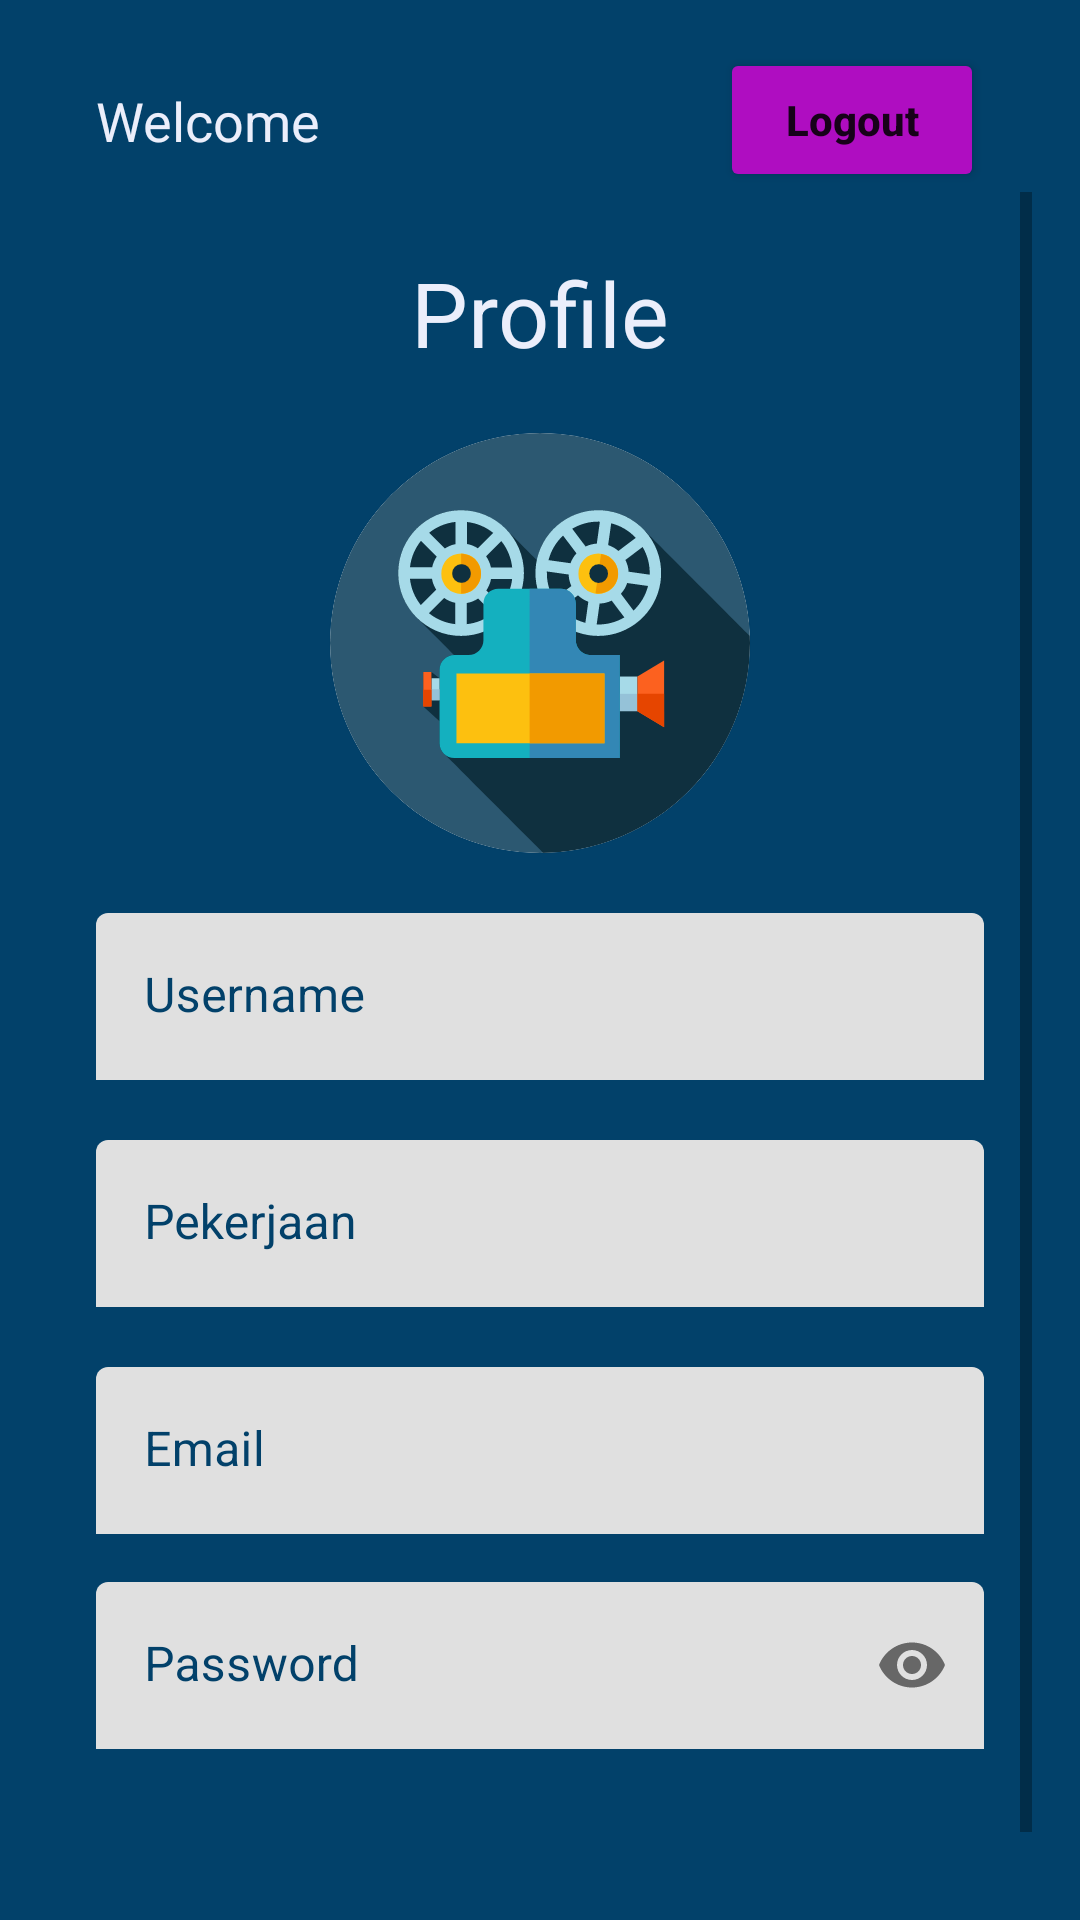

Produce the Android XML layout that renders to this screen, including the resource entries it uses.
<!-- AndroidManifest.xml: application theme Theme.ChallengeChapter5 -->
<!-- res/layout/fragment_profile.xml -->
<?xml version="1.0" encoding="utf-8"?>
<LinearLayout xmlns:android="http://schemas.android.com/apk/res/android"
    xmlns:app="http://schemas.android.com/apk/res-auto"
    xmlns:tools="http://schemas.android.com/tools"
    android:layout_width="match_parent"
    android:layout_height="match_parent"
    android:background="@color/color_bg"
    android:orientation="vertical"
    android:paddingHorizontal="16dp"
    tools:context=".ui.profile.ProfileFragment">

    <androidx.constraintlayout.widget.ConstraintLayout
        android:id="@+id/clMenu"
        android:layout_width="match_parent"
        android:layout_height="wrap_content"
        android:layout_marginTop="16dp"
        app:layout_constraintEnd_toEndOf="parent"
        app:layout_constraintStart_toStartOf="parent"
        app:layout_constraintTop_toTopOf="parent">

        <TextView
            android:id="@+id/tvName"
            android:layout_width="wrap_content"
            android:layout_height="wrap_content"
            android:layout_marginStart="16dp"
            android:text="Welcome"
            android:textColor="@color/color_font"
            android:textSize="18sp"
            app:layout_constraintBottom_toBottomOf="@id/btnLogout"
            app:layout_constraintStart_toStartOf="parent"
            app:layout_constraintTop_toTopOf="@id/btnLogout" />

        <Button
            android:id="@+id/btnLogout"
            android:layout_width="wrap_content"
            android:layout_height="wrap_content"
            android:layout_marginEnd="16dp"
            android:backgroundTint="#AF0DC1"
            android:text="Logout"
            android:textAllCaps="false"
            android:textStyle="bold"
            app:layout_constraintEnd_toEndOf="parent"
            app:layout_constraintTop_toTopOf="parent" />

    </androidx.constraintlayout.widget.ConstraintLayout>

    <ScrollView
        android:layout_width="match_parent"
        android:layout_height="match_parent">

        <androidx.constraintlayout.widget.ConstraintLayout
            android:layout_width="match_parent"
            android:layout_height="match_parent">

            <TextView
                android:id="@+id/tvTitleLogin"
                android:layout_width="wrap_content"
                android:layout_height="wrap_content"
                android:layout_marginTop="20dp"
                android:text="Profile"
                android:textColor="@color/color_font"
                android:textSize="30sp"
                app:layout_constraintLeft_toLeftOf="parent"
                app:layout_constraintRight_toRightOf="parent"
                app:layout_constraintTop_toTopOf="parent" />

            <com.google.android.material.card.MaterialCardView
                android:id="@+id/ivEdit"
                android:layout_width="140dp"
                android:layout_height="140dp"
                android:layout_marginTop="20dp"
                app:cardCornerRadius="70dp"
                app:layout_constraintEnd_toEndOf="parent"
                app:layout_constraintStart_toStartOf="parent"
                app:layout_constraintTop_toBottomOf="@id/tvTitleLogin">

                <RelativeLayout
                    android:layout_width="match_parent"
                    android:layout_height="match_parent">

                    <ImageView
                        android:layout_width="match_parent"
                        android:layout_height="match_parent"
                        android:adjustViewBounds="true"
                        android:scaleType="centerCrop"
                        android:src="@drawable/ic_login" />

                </RelativeLayout>

            </com.google.android.material.card.MaterialCardView>

            <com.google.android.material.textfield.TextInputLayout
                android:id="@+id/tiUsername"
                android:layout_width="match_parent"
                android:layout_height="wrap_content"
                android:layout_marginStart="16dp"
                android:layout_marginTop="20dp"
                android:layout_marginEnd="16dp"
                android:textColorHint="@color/color_bg"
                app:boxStrokeWidth="0dp"
                app:boxStrokeWidthFocused="0dp"
                app:hintTextColor="@color/color_bg"
                app:layout_constraintEnd_toEndOf="parent"
                app:layout_constraintStart_toStartOf="parent"
                app:layout_constraintTop_toBottomOf="@id/ivEdit">

                <EditText
                    android:id="@+id/etUsername"
                    android:layout_width="match_parent"
                    android:layout_height="match_parent"
                    android:autofillHints=""
                    android:background="@drawable/bg_edit_text"
                    android:hint="Username"
                    android:inputType="text"
                    android:maxLines="1"
                    android:singleLine="true"
                    android:textColor="@color/color_bg"
                    android:textCursorDrawable="@null" />

            </com.google.android.material.textfield.TextInputLayout>

            <com.google.android.material.textfield.TextInputLayout
                android:id="@+id/tiJob"
                android:layout_width="match_parent"
                android:layout_height="wrap_content"
                android:layout_marginStart="16dp"
                android:layout_marginTop="20dp"
                android:layout_marginEnd="16dp"
                android:textColorHint="@color/color_bg"
                app:boxStrokeWidth="0dp"
                app:boxStrokeWidthFocused="0dp"
                app:hintTextColor="@color/color_bg"
                app:layout_constraintEnd_toEndOf="parent"
                app:layout_constraintStart_toStartOf="parent"
                app:layout_constraintTop_toBottomOf="@id/tiUsername">

                <EditText
                    android:id="@+id/etJob"
                    android:layout_width="match_parent"
                    android:layout_height="match_parent"
                    android:autofillHints=""
                    android:background="@drawable/bg_edit_text"
                    android:hint="Pekerjaan"
                    android:inputType="text"
                    android:maxLines="1"
                    android:singleLine="true"
                    android:textColor="@color/color_bg"
                    android:textCursorDrawable="@null" />

            </com.google.android.material.textfield.TextInputLayout>

            <com.google.android.material.textfield.TextInputLayout
                android:id="@+id/tiEmail"
                android:layout_width="match_parent"
                android:layout_height="wrap_content"
                android:layout_marginStart="16dp"
                android:layout_marginTop="20dp"
                android:layout_marginEnd="16dp"
                android:textColorHint="@color/color_bg"
                app:boxStrokeWidth="0dp"
                app:boxStrokeWidthFocused="0dp"
                app:hintTextColor="@color/color_bg"
                app:layout_constraintEnd_toEndOf="parent"
                app:layout_constraintStart_toStartOf="parent"
                app:layout_constraintTop_toBottomOf="@id/tiJob">

                <EditText
                    android:id="@+id/etEmail"
                    android:layout_width="match_parent"
                    android:layout_height="match_parent"
                    android:autofillHints=""
                    android:background="@drawable/bg_edit_text"
                    android:hint="Email"
                    android:inputType="textEmailAddress"
                    android:maxLines="1"
                    android:singleLine="true"
                    android:textColor="@color/color_bg"
                    android:textCursorDrawable="@null" />

            </com.google.android.material.textfield.TextInputLayout>

            <com.google.android.material.textfield.TextInputLayout
                android:id="@+id/tiPassword"
                android:layout_width="match_parent"
                android:layout_height="wrap_content"
                android:layout_marginStart="16dp"
                android:layout_marginTop="16dp"
                android:layout_marginEnd="16dp"
                android:textColorHint="@color/color_bg"
                app:boxStrokeWidth="0dp"
                app:boxStrokeWidthFocused="0dp"
                app:hintTextColor="@color/color_bg"
                app:layout_constraintEnd_toEndOf="parent"
                app:layout_constraintStart_toStartOf="parent"
                app:layout_constraintTop_toBottomOf="@id/tiEmail"
                app:passwordToggleEnabled="true">

                <EditText
                    android:id="@+id/etPassword"
                    android:layout_width="match_parent"
                    android:layout_height="match_parent"
                    android:autofillHints=""
                    android:background="@drawable/bg_edit_text"
                    android:hint="Password"
                    android:inputType="textPassword"
                    android:maxLines="1"
                    android:singleLine="true"
                    android:textColor="@color/color_bg"
                    android:textCursorDrawable="@null"
                    app:boxBackgroundMode="none" />

            </com.google.android.material.textfield.TextInputLayout>

            <Button
                android:id="@+id/btnRegister"
                android:layout_width="match_parent"
                android:layout_height="wrap_content"
                android:layout_marginHorizontal="16dp"
                android:layout_marginTop="40dp"
                android:background="@drawable/button_custom"
                android:text="SAVE"
                android:textColor="@color/white"
                app:layout_constraintEnd_toEndOf="parent"
                app:layout_constraintStart_toStartOf="parent"
                app:layout_constraintTop_toBottomOf="@id/tiPassword" />

        </androidx.constraintlayout.widget.ConstraintLayout>

    </ScrollView>
</LinearLayout>
<!-- resources referenced by this layout -->
<resources>
  <color name="color_bg">#02416A</color>
  <color name="color_font">#EBEEFB</color>
  <color name="white">#FFFFFFFF</color>
  <!-- drawable ic_login: vector/xml drawable (drawable, 5703 chars, omitted) -->
  <style name="Theme.ChallengeChapter5" parent="Theme.MaterialComponents.DayNight.NoActionBar">
          
          <item name="colorPrimary">@color/purple_500</item>
          <item name="colorPrimaryVariant">@color/color_menu</item>
          <item name="colorOnPrimary">@color/white</item>
          
          <item name="colorSecondary">@color/teal_200</item>
          <item name="colorSecondaryVariant">@color/teal_700</item>
          <item name="colorOnSecondary">@color/black</item>
          
          <item name="android:statusBarColor" tools:targetApi="l">?attr/colorPrimaryVariant</item>
          
      </style>
  <color name="purple_500">#FF6200EE</color>
  <color name="color_menu">#161A36</color>
  <color name="teal_200">#FF03DAC5</color>
  <color name="teal_700">#FF018786</color>
  <color name="black">#FF000000</color>
</resources>
